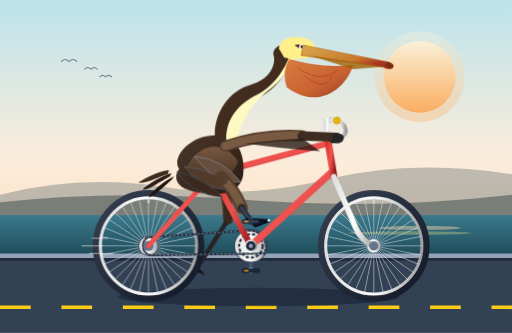
t = 0.00 s
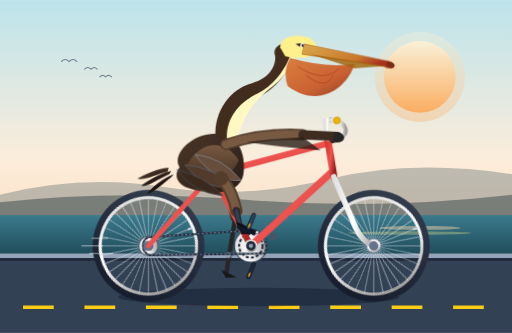
t = 0.23 s
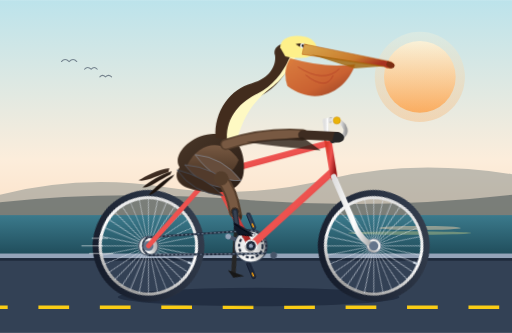
t = 0.38 s
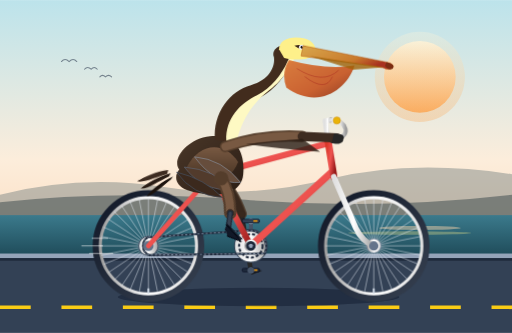
t = 0.60 s
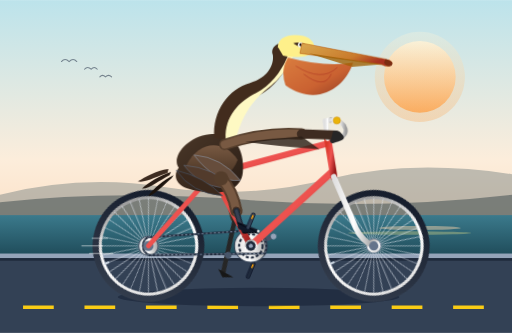
t = 0.83 s
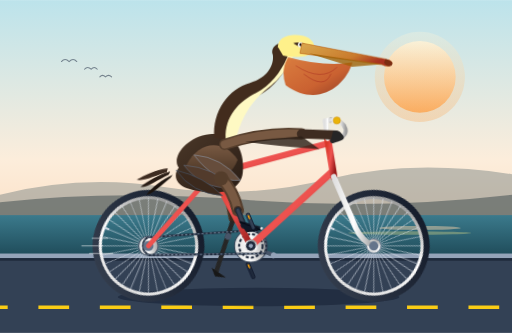
t = 0.98 s

The animated SVG that drew these frames (rendered in a browser with its animation timeline set to each time). Animation: 10 CSS @keyframes rules; one cycle of 1.20 s, repeats indefinitely.

<svg xmlns="http://www.w3.org/2000/svg" viewBox="0 0 1000 650" width="100%" height="100%">
  <defs>
    <!-- Background Gradients -->
    <linearGradient id="skyGrad" x1="0%" y1="0%" x2="0%" y2="100%">
      <stop offset="0%" stop-color="#bce3eb" />
      <stop offset="60%" stop-color="#fceddb" />
      <stop offset="100%" stop-color="#fcd8b8" />
    </linearGradient>
    <linearGradient id="oceanGrad" x1="0%" y1="0%" x2="0%" y2="100%">
      <stop offset="0%" stop-color="#3b7a8c" />
      <stop offset="100%" stop-color="#1f4b59" />
    </linearGradient>
    <linearGradient id="sunGrad" x1="0%" y1="0%" x2="0%" y2="100%">
      <stop offset="0%" stop-color="#fff5db" />
      <stop offset="100%" stop-color="#fca34d" />
    </linearGradient>

    <!-- Metallic & Bicycle Gradients -->
    <linearGradient id="frameGrad" x1="0%" y1="0%" x2="100%" y2="100%">
      <stop offset="0%" stop-color="#d93829" />
      <stop offset="50%" stop-color="#ef5350" />
      <stop offset="100%" stop-color="#991b1b" />
    </linearGradient>
    <linearGradient id="chromeGrad" x1="0%" y1="0%" x2="100%" y2="0%">
      <stop offset="0%" stop-color="#e0e0e0" />
      <stop offset="50%" stop-color="#ffffff" />
      <stop offset="100%" stop-color="#9e9e9e" />
    </linearGradient>
    <linearGradient id="tireGrad" x1="0%" y1="0%" x2="100%" y2="100%">
      <stop offset="0%" stop-color="#374151" />
      <stop offset="100%" stop-color="#111827" />
    </linearGradient>

    <!-- Pelican Feathers & Anatomy Gradients -->
    <linearGradient id="pelicanBrown" x1="0%" y1="0%" x2="0%" y2="100%">
      <stop offset="0%" stop-color="#785942" />
      <stop offset="70%" stop-color="#543d2b" />
      <stop offset="100%" stop-color="#362419" />
    </linearGradient>
    <linearGradient id="pelicanChest" x1="0%" y1="0%" x2="100%" y2="100%">
      <stop offset="0%" stop-color="#4a3728" />
      <stop offset="100%" stop-color="#2a1d15" />
    </linearGradient>
    <linearGradient id="pouchGrad" x1="0%" y1="0%" x2="100%" y2="100%">
      <stop offset="0%" stop-color="#d97736" />
      <stop offset="60%" stop-color="#c85a27" />
      <stop offset="100%" stop-color="#8c3319" />
    </linearGradient>
    <linearGradient id="billUpper" x1="0%" y1="0%" x2="100%" y2="50%">
      <stop offset="0%" stop-color="#d9a84e" />
      <stop offset="70%" stop-color="#c97a2c" />
      <stop offset="100%" stop-color="#a83220" />
    </linearGradient>

    <!-- Wheel Definition (Axle at local 0,0) -->
    <g id="spoked-wheel">
      <!-- Rim and Tire -->
      <circle cx="0" cy="0" r="102" fill="none" stroke="url(#tireGrad)" stroke-width="14" />
      <circle cx="0" cy="0" r="95" fill="none" stroke="#222" stroke-width="2" />
      <circle cx="0" cy="0" r="94" fill="none" stroke="url(#chromeGrad)" stroke-width="6" />
      <!-- Spokes (16 pairs / balanced cross pattern) -->
      <g stroke="#e2e8f0" stroke-width="1.2" opacity="0.85">
        <line x1="0" y1="-94" x2="0" y2="94" />
        <line x1="-94" y1="0" x2="94" y2="0" />
        <line x1="-66.5" y1="-66.5" x2="66.5" y2="66.5" />
        <line x1="-66.5" y1="66.5" x2="66.5" y2="-66.5" />
        <line x1="-36" y1="-86.8" x2="36" y2="86.8" />
        <line x1="-86.8" y1="-36" x2="86.8" y2="36" />
        <line x1="-86.8" y1="36" x2="86.8" y2="-36" />
        <line x1="-36" y1="86.8" x2="36" y2="-86.8" />
        <line x1="-18.3" y1="-92.2" x2="18.3" y2="92.2" />
        <line x1="-92.2" y1="-18.3" x2="92.2" y2="18.3" />
        <line x1="-92.2" y1="18.3" x2="92.2" y2="-18.3" />
        <line x1="-18.3" y1="92.2" x2="18.3" y2="-92.2" />
        <line x1="-52.2" y1="-78.2" x2="52.2" y2="78.2" />
        <line x1="-78.2" y1="-52.2" x2="78.2" y2="52.2" />
        <line x1="-78.2" y1="52.2" x2="78.2" y2="-52.2" />
        <line x1="-52.2" y1="78.2" x2="52.2" y2="-78.2" />
      </g>
      <!-- Hub & Valve Stem -->
      <rect x="-2" y="-93" width="4" height="10" fill="#cbd5e1" rx="1" />
      <circle cx="0" cy="0" r="14" fill="url(#chromeGrad)" stroke="#64748b" stroke-width="1.5" />
      <circle cx="0" cy="0" r="6" fill="#1e293b" />
    </g>

    <!-- Embedded CSS Styling and Keyframe Animations -->
    <style><![CDATA[
      /* Wheel Rotation: 1.2s per revolution */
      @keyframes spin {
        0% { transform: rotate(0deg); }
        100% { transform: rotate(360deg); }
      }
      .wheel-rotate {
        animation: spin 1.2s linear infinite;
      }
      .wheel-rear {
        transform-origin: 290px 480px;
      }
      .wheel-front {
        transform-origin: 730px 480px;
      }

      /* Crankset & Pedaling Rotation */
      .crank-rotate {
        transform-origin: 490px 480px;
        animation: spin 1.2s linear infinite;
      }

      /* Counter-rotate pedals to remain level */
      @keyframes counter-spin {
        0% { transform: rotate(0deg); }
        100% { transform: rotate(-360deg); }
      }
      .pedal-counter-right {
        transform-origin: 490px 432px;
        animation: counter-spin 1.2s linear infinite;
      }
      .pedal-counter-left {
        transform-origin: 490px 528px;
        animation: counter-spin 1.2s linear infinite;
      }

      /* Pelican Body Natural Bounce & Aerodynamic Sway */
      @keyframes pelicanBob {
        0%, 100% { transform: translate(0, 0); }
        25% { transform: translate(1px, -3.5px) rotate(0.4deg); }
        50% { transform: translate(0, 1px); }
        75% { transform: translate(-1px, -3.5px) rotate(-0.4deg); }
      }
      .pelican-body {
        transform-origin: 440px 330px;
        animation: pelicanBob 1.2s ease-in-out infinite;
      }

      /* Synchronized Leg Kinematics (Right Leg: foreground, starts high) */
      @keyframes thighRightMotion {
        0% { transform: rotate(0deg); }
        25% { transform: rotate(11deg); }
        50% { transform: rotate(20deg); }
        75% { transform: rotate(8deg); }
        100% { transform: rotate(0deg); }
      }
      @keyframes shankRightMotion {
        0% { transform: rotate(0deg); }
        25% { transform: rotate(14deg); }
        50% { transform: rotate(22deg); }
        75% { transform: rotate(7deg); }
        100% { transform: rotate(0deg); }
      }
      .thigh-right {
        transform-origin: 432px 348px;
        animation: thighRightMotion 1.2s ease-in-out infinite;
      }
      .shank-right {
        transform-origin: 472px 406px;
        animation: shankRightMotion 1.2s ease-in-out infinite;
      }

      /* Left Leg (background, 180° / 0.6s out of phase) */
      @keyframes thighLeftMotion {
        0% { transform: rotate(20deg); }
        25% { transform: rotate(8deg); }
        50% { transform: rotate(0deg); }
        75% { transform: rotate(11deg); }
        100% { transform: rotate(20deg); }
      }
      @keyframes shankLeftMotion {
        0% { transform: rotate(22deg); }
        25% { transform: rotate(7deg); }
        50% { transform: rotate(0deg); }
        75% { transform: rotate(14deg); }
        100% { transform: rotate(22deg); }
      }
      .thigh-left {
        transform-origin: 428px 348px;
        animation: thighLeftMotion 1.2s ease-in-out infinite;
      }
      .shank-left {
        transform-origin: 472px 418px;
        animation: shankLeftMotion 1.2s ease-in-out infinite;
      }

      /* Scenery translation for speed sensation */
      @keyframes roadMove {
        0% { stroke-dashoffset: 0; }
        100% { stroke-dashoffset: -120; }
      }
      .road-stripe {
        stroke-dasharray: 60, 60;
        animation: roadMove 0.6s linear infinite;
      }

      /* Subtle breeze on plumage and pouch */
      @keyframes flutter {
        0%, 100% { transform: rotate(0deg); }
        50% { transform: rotate(2.5deg); }
      }
      .feather-flutter {
        transform-origin: 350px 300px;
        animation: flutter 0.4s ease-in-out infinite;
      }
      @keyframes pouchBreathe {
        0%, 100% { transform: scale(1); }
        50% { transform: scale(1.025, 0.98); }
      }
      .pouch-pulse {
        transform-origin: 590px 170px;
        animation: pouchBreathe 1.2s ease-in-out infinite;
      }
    ]]></style>
  </defs>

  <!-- ================= BACKGROUND SCENERY ================= -->
  <!-- Sky -->
  <rect x="0" y="0" width="1000" height="520" fill="url(#skyGrad)" />
  <!-- Glowing Pacific Sun -->
  <circle cx="820" cy="150" r="70" fill="url(#sunGrad)" opacity="0.85" />
  <circle cx="820" cy="150" r="88" fill="url(#sunGrad)" opacity="0.3" />

  <!-- Distant Headlands / Big Sur Cliffs -->
  <path d="M0,380 Q160,340 320,365 T640,350 T1000,340 L1000,430 L0,430 Z" fill="#607274" opacity="0.4" />
  <path d="M0,395 Q220,370 480,390 T1000,380 L1000,440 L0,440 Z" fill="#445052" opacity="0.55" />

  <!-- Sparkling Pacific Ocean -->
  <rect x="0" y="420" width="1000" height="80" fill="url(#oceanGrad)" />
  <ellipse cx="820" cy="445" rx="80" ry="4" fill="#fed7aa" opacity="0.45" />
  <ellipse cx="800" cy="455" rx="120" ry="3.5" fill="#fef08a" opacity="0.3" />
  <!-- Distant Flying Brown Pelicans in V-formation -->
  <g fill="none" stroke="#334155" stroke-width="2" stroke-linecap="round" opacity="0.6">
    <path d="M120,120 Q127,112 135,120 Q143,112 150,120" />
    <path d="M165,135 Q171,128 178,135 Q184,128 190,135" />
    <path d="M195,150 Q200,144 206,150 Q212,144 218,150" />
  </g>

  <!-- Road / Highway 1 & Animated Dashes -->
  <rect x="0" y="500" width="1000" height="150" fill="#334155" />
  <!-- Curb / Shoulder -->
  <rect x="0" y="495" width="1000" height="9" fill="#94a3b8" />
  <rect x="0" y="504" width="1000" height="5" fill="#1e293b" />
  <!-- Moving Lane Marker Line -->
  <line x1="0" y1="600" x2="1000" y2="600" stroke="#facc15" stroke-width="7" class="road-stripe" />

  <!-- Bicycle Shadow on Pavement -->
  <ellipse cx="505" cy="580" rx="275" ry="18" fill="#0f172a" opacity="0.45" />

  <!-- ================= BACKGROUND LEG & PEDAL ================= -->
  <!-- Left Leg (Background, 180 deg out-of-phase pedaling) -->
  <g id="pelican-leg-left">
    <!-- Left Thigh -->
    <g class="thigh-left">
      <path d="M428,348 Q455,370 472,418" fill="none" stroke="#4a3728" stroke-width="20" stroke-linecap="round" />
      <path d="M428,348 Q455,370 472,418" fill="none" stroke="#38281d" stroke-width="14" stroke-linecap="round" />
      <!-- Left Shank & Claws -->
      <g class="shank-left">
        <path d="M472,418 L490,528" fill="none" stroke="#262626" stroke-width="9" stroke-linecap="round" />
        <!-- Large Webbed Pelican Foot grasping left pedal -->
        <path d="M478,524 L512,528 L492,536 Z" fill="#171717" />
        <circle cx="472" cy="418" r="7" fill="#38281d" />
      </g>
    </g>
  </g>

  <!-- Crank Assembly: Back Crank & Left Pedal (rotates around BB 490, 480) -->
  <g class="crank-rotate">
    <!-- Left Crank Arm (pointing down 180 deg) -->
    <line x1="490" y1="480" x2="490" y2="528" stroke="#475569" stroke-width="8" stroke-linecap="round" />
    <circle cx="490" cy="528" r="5.5" fill="#94a3b8" />
  </g>
  <!-- Left Pedal platform with counter-rotation -->
  <g class="pedal-counter-left">
    <rect x="473" y="525" width="34" height="7" rx="3" fill="#1e293b" stroke="#0f172a" stroke-width="1.5" />
    <rect x="477" y="527" width="8" height="3" fill="#f59e0b" /> <!-- Reflector -->
  </g>

  <!-- ================= BICYCLE ================= -->
  <g id="bicycle-main">
    <!-- Rear Spoked Wheel (Center: 290, 480) -->
    <g transform="translate(290, 480)">
      <use href="#spoked-wheel" class="wheel-rotate" style="transform-origin: 0px 0px;" />
    </g>

    <!-- Front Spoked Wheel (Center: 730, 480) -->
    <g transform="translate(730, 480)">
      <use href="#spoked-wheel" class="wheel-rotate" style="transform-origin: 0px 0px;" />
    </g>

    <!-- Drive Train: Chainring & Chain Loop -->
    <!-- Rear Cog -->
    <circle cx="290" cy="480" r="19" fill="url(#chromeGrad)" stroke="#475569" stroke-width="2" />
    <!-- Main Chainring (at BB: 490, 480) -->
    <circle cx="490" cy="480" r="32" fill="url(#chromeGrad)" stroke="#334155" stroke-width="2" />
    <circle cx="490" cy="480" r="23" fill="none" stroke="#1e293b" stroke-width="4" stroke-dasharray="6,4" />
    <!-- Bicycle Chain Path -->
    <path d="M290,463 L490,450 A32,32 0 0,1 517,495 L292,498 A19,19 0 0,1 290,463 Z" fill="none" stroke="#1e293b" stroke-width="4" stroke-linejoin="round" />
    <path d="M290,463 L490,450 A32,32 0 0,1 517,495 L292,498 A19,19 0 0,1 290,463 Z" fill="none" stroke="#94a3b8" stroke-width="1.5" stroke-dasharray="4,4" />

    <!-- Bicycle Diamond Frame -->
    <!-- Rear Dropouts -->
    <circle cx="290" cy="480" r="10" fill="#64748b" />
    <!-- Chain Stay (Rear Axle -> Bottom Bracket) -->
    <line x1="290" y1="480" x2="490" y2="480" stroke="url(#frameGrad)" stroke-width="9.5" stroke-linecap="round" />
    <!-- Seat Stay (Rear Axle -> Seat Lug) -->
    <line x1="290" y1="480" x2="415" y2="340" stroke="url(#frameGrad)" stroke-width="9.5" stroke-linecap="round" />
    <!-- Seat Tube (BB -> Seat Lug) -->
    <line x1="490" y1="480" x2="415" y2="340" stroke="url(#frameGrad)" stroke-width="12" stroke-linecap="round" />
    <!-- Down Tube (BB -> Head Tube bottom) -->
    <line x1="490" y1="480" x2="648" y2="336" stroke="url(#frameGrad)" stroke-width="14" stroke-linecap="round" />
    <!-- Top Tube (Seat Lug -> Head Tube top) -->
    <line x1="415" y1="340" x2="640" y2="280" stroke="url(#frameGrad)" stroke-width="12" stroke-linecap="round" />
    <!-- Head Tube -->
    <line x1="640" y1="270" x2="652" y2="345" stroke="url(#frameGrad)" stroke-width="14" stroke-linecap="round" />

    <!-- Front Fork (Head Tube -> Front Axle 730, 480) -->
    <path d="M652,345 L695,445 Q708,472 730,480" fill="none" stroke="url(#chromeGrad)" stroke-width="11" stroke-linecap="round" />
    <circle cx="730" cy="480" r="9" fill="#64748b" />

    <!-- Seat Post & Ergonomic Touring Saddle -->
    <line x1="415" y1="340" x2="408" y2="315" stroke="url(#chromeGrad)" stroke-width="9" stroke-linecap="round" />
    <!-- Saddle Clamp -->
    <rect x="402" y="310" width="12" height="6" rx="2" fill="#334155" />
    <!-- Saddle Path -->
    <path d="M370,314 C385,310 415,310 435,314 C448,316 450,323 440,325 C420,327 400,328 382,326 C370,324 362,318 370,314 Z" fill="#18181b" stroke="#27272a" stroke-width="1.5" />

    <!-- Stem and Cruiser Handlebar -->
    <!-- Quill Stem -->
    <path d="M640,270 L635,236 L646,234" fill="none" stroke="url(#chromeGrad)" stroke-width="10" stroke-linecap="round" stroke-linejoin="round" />
    <!-- Handlebar swept back towards rider -->
    <path d="M646,234 Q668,232 675,252 Q678,266 652,274" fill="none" stroke="url(#chromeGrad)" stroke-width="8" stroke-linecap="round" />
    <!-- Rubber Grip -->
    <path d="M666,268 L650,274" fill="none" stroke="#27272a" stroke-width="11" stroke-linecap="round" />
    <!-- Brass Bell on handlebar -->
    <circle cx="658" cy="235" r="7" fill="#eab308" stroke="#ca8a04" stroke-width="1" />
  </g>

  <!-- ================= PELICAN (SEATED & RIDING) ================= -->
  <g class="pelican-body">
    <!-- Tail Feathers -->
    <g class="feather-flutter">
      <path d="M328,340 C310,345 285,360 270,356 C285,348 305,335 330,332 Z" fill="#3e2c21" />
      <path d="M332,344 C312,354 290,372 278,370 C292,358 312,345 335,338 Z" fill="#2a1d15" />
      <path d="M336,350 C320,364 300,384 290,385 C300,370 320,354 340,344 Z" fill="#1c130d" />
    </g>

    <!-- Main Torso & Belly -->
    <path d="M350,330 C335,310 365,270 410,265 C455,260 480,290 475,340 C470,385 410,385 365,370 C345,362 338,345 350,330 Z" fill="url(#pelicanChest)" />

    <!-- Folded Coastal Wing Layering -->
    <!-- Coverts / Base -->
    <path d="M365,325 C390,275 440,275 465,315 C450,355 405,370 365,325 Z" fill="url(#pelicanBrown)" />
    <!-- Scapular & Primary Wing Feathers with silver-grey edging -->
    <path d="M380,305 Q435,310 470,355 Q420,360 380,305 Z" fill="#664d3c" stroke="#94a3b8" stroke-width="1" />
    <path d="M360,325 Q420,330 455,370 Q395,372 360,325 Z" fill="#523b2c" stroke="#64748b" stroke-width="1" />
    <path d="M345,335 Q400,348 435,385 Q375,380 345,335 Z" fill="#3b291d" stroke="#475569" stroke-width="1.2" />

    <!-- Pelican Pelican S-Curve Neck -->
    <!-- Hindneck (rich chestnut brown in breeding California brown pelican) -->
    <path d="M420,272 C415,220 450,175 490,165 C525,155 538,130 535,110 C530,95 545,85 565,85 C575,85 580,95 572,115 C560,145 535,175 510,188 C475,205 452,235 450,276 Z" fill="#422c1d" />
    <!-- Foreneck (white / pale-yellow breeding stripe) -->
    <path d="M442,274 C440,230 470,200 502,185 C530,170 550,145 562,118 C568,105 576,96 580,98 C578,112 558,150 532,170 C498,195 475,225 462,275 Z" fill="#fef9c3" />

    <!-- Head Anatomy -->
    <!-- Crown (pale straw yellow) -->
    <path d="M545,95 C545,75 570,68 595,74 C610,78 620,90 615,105 C605,115 580,118 555,112 Z" fill="#fef08a" />
    <!-- Dark Eye Crest -->
    <path d="M575,88 Q592,84 602,94 Q588,98 575,88 Z" fill="#3b2518" />
    <!-- Bright Piercing Eye -->
    <circle cx="589" cy="91" r="5" fill="#f8fafc" />
    <circle cx="590" cy="91" r="2.8" fill="#09090b" />
    <circle cx="591.5" cy="89.8" r="1.1" fill="#ffffff" /> <!-- Highlight -->

    <!-- Giant Pouch & Bill -->
    <g class="pouch-pulse">
      <!-- Distensible Throat Pouch (Gular pouch - California brown pelican red/orange tint) -->
      <path d="M565,115 Q635,135 690,126 C675,175 620,215 560,170 Q550,140 565,115 Z" fill="url(#pouchGrad)" opacity="0.95" />
      <!-- Pouch Veins / Skin details -->
      <path d="M580,132 Q630,165 660,135 M595,148 Q635,180 648,148" fill="none" stroke="#991b1b" stroke-width="1.2" opacity="0.6" />
    </g>

    <!-- Upper Maxilla / Beak (Long, hook-tipped) -->
    <path d="M592,88 L755,120 Q772,124 766,131 Q760,137 748,131 L588,108 Z" fill="url(#billUpper)" stroke="#b45309" stroke-width="1" />
    <!-- Terminal Beak Hook (Nail) -->
    <path d="M755,120 Q774,124 767,133 Q758,137 752,127 Z" fill="#7c2d12" />
    <!-- Lower Mandible Edge -->
    <path d="M605,108 L750,130 L690,135 Z" fill="#a16207" opacity="0.8" />

    <!-- Wing / Arm extended forward gripping the Handlebar -->
    <!-- Upper Arm from Shoulder -->
    <path d="M440,285 Q515,260 590,265" fill="none" stroke="#543d2b" stroke-width="22" stroke-linecap="round" />
    <path d="M440,285 Q515,260 590,265" fill="none" stroke="#785942" stroke-width="16" stroke-linecap="round" />
    <!-- Forearm leading to handlebar -->
    <path d="M590,265 L658,268" fill="none" stroke="#3e2c21" stroke-width="18" stroke-linecap="round" />
    <!-- Primary Flight Feathers trailing along the wing -->
    <path d="M480,280 Q550,290 625,295 L590,270 Z" fill="#2a1d15" opacity="0.8" />
    <!-- Wing Wrist Joint / "Hand" holding Handlebar Grip -->
    <path d="M652,260 C664,258 672,265 670,274 C666,280 655,282 648,276 Z" fill="#262626" />
  </g>

  <!-- ================= FOREGROUND LEG & CRANK ================= -->
  <!-- Right Leg (Foreground, smoothly pedaling in synchrony) -->
  <g id="pelican-leg-right">
    <!-- Right Thigh attached to pelican hip (432, 348) -->
    <g class="thigh-right">
      <path d="M432,348 Q458,368 472,406" fill="none" stroke="#543d2b" stroke-width="24" stroke-linecap="round" />
      <path d="M432,348 Q458,368 472,406" fill="none" stroke="#785942" stroke-width="16" stroke-linecap="round" />
      <circle cx="432" cy="348" r="14" fill="#543d2b" />
      
      <!-- Right Shank (Knee 472, 406 -> Foot/Pedal 490, 432) -->
      <g class="shank-right">
        <!-- Knee Cap -->
        <circle cx="472" cy="406" r="8" fill="#3e2c21" />
        <!-- Tarsometatarsus (dark scaly avian leg bone) -->
        <path d="M472,406 L490,432" fill="none" stroke="#1f2937" stroke-width="11" stroke-linecap="round" />
        <path d="M472,406 L490,432" fill="none" stroke="#374151" stroke-width="6" stroke-linecap="round" />

        <!-- Foreground Large Webbed Foot clasped over Right Pedal -->
        <!-- Ankle -->
        <circle cx="490" cy="432" r="6" fill="#111827" />
        <!-- Webbing and 3 Forward Claws -->
        <path d="M480,426 L524,428 L496,442 Z" fill="#1f2937" stroke="#111827" stroke-width="1.5" />
        <path d="M482,428 L526,432 L498,443" fill="#111827" stroke="#030712" stroke-width="2" stroke-linecap="round" />
        <circle cx="525" cy="430" r="2.5" fill="#e5e7eb" /> <!-- Claw tip -->
      </g>
    </g>
  </g>

  <!-- Front Crank Arm & Spindle (Starts pointing UP at 490, 432) -->
  <g class="crank-rotate">
    <!-- Crank Arm -->
    <line x1="490" y1="480" x2="490" y2="432" stroke="url(#chromeGrad)" stroke-width="10" stroke-linecap="round" />
    <!-- Bottom Bracket Spindle Center Cap -->
    <circle cx="490" cy="480" r="11" fill="#1e293b" stroke="url(#chromeGrad)" stroke-width="3" />
    <circle cx="490" cy="480" r="4" fill="#94a3b8" />
    <!-- Pedal Axle Pin -->
    <circle cx="490" cy="432" r="6.5" fill="#475569" />
  </g>

  <!-- Right Pedal platform with counter-rotation to stay horizontal -->
  <g class="pedal-counter-right">
    <rect x="473" y="429" width="34" height="7" rx="3" fill="#334155" stroke="#0f172a" stroke-width="1.5" />
    <rect x="477" y="431" width="8" height="3" fill="#f59e0b" /> <!-- Amber Reflector -->
  </g>

  <!-- Speed Lines Foreground Accent -->
  <g stroke="#ffffff" stroke-width="2.5" stroke-linecap="round" opacity="0.45">
    <line x1="200" y1="480" x2="160" y2="480" />
    <line x1="210" y1="465" x2="180" y2="465" />
    <line x1="220" y1="495" x2="175" y2="495" />
  </g>
</svg>
